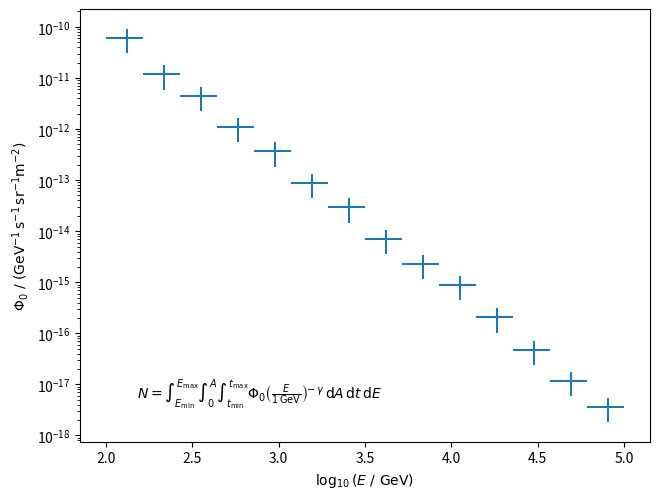

Recreate this plot in Python. (Note: this script raises an exception after producing the figure.)
import matplotlib.pyplot as plt
import numpy as np


formula = (
    r'$'
    r'N = \int_{E_\mathrm{min}}^{E_\mathrm{max}} '
    r'\int_0^A'
    r'\int_{t_\mathrm{min}}^{t_\mathrm{max}} '
    r'\Phi_0 \left(\frac{E}{1\,\mathrm{GeV}}\right)^{\!\!-\gamma}'
    r' \, \mathrm{d}A \, \mathrm{d}t \, \mathrm{d}E'
    r'$'
)


def power_law_spectrum(energy, normalisation, spectral_index):
    return normalisation * energy**(-spectral_index)


bin_edges = np.logspace(2, 5, 15)
bin_centers = 0.5 * (bin_edges[:-1] + bin_edges[1:])

y = power_law_spectrum(bin_centers, 1e-5, 2.5)
relative_error = np.random.normal(1, 0.2, size=len(y))
y_with_err = relative_error * y

plt.errorbar(
    np.log10(bin_centers),
    y_with_err,
    xerr=[
        np.log10(bin_centers) - np.log10(bin_edges[:-1]),
        np.log10(bin_edges[1:]) - np.log10(bin_centers)
    ],
    yerr=0.5 * y_with_err,
    linestyle='',
)

plt.xlabel(r'$\log_{10}(E \,\,/ \,\, \mathrm{GeV})$')
plt.ylabel(
    r'$\Phi_0'
    r'\,\,/\,\,'
    r'(\mathrm{GeV}^{-1} \, \mathrm{s}^{-1} \, \mathrm{sr}^{-1} \mathrm{m}^{-2})$'
)

plt.text(0.1, 0.1, formula, transform=plt.gca().transAxes)
plt.yscale('log')

plt.tight_layout(pad=0)
plt.savefig('build/before.pdf')
